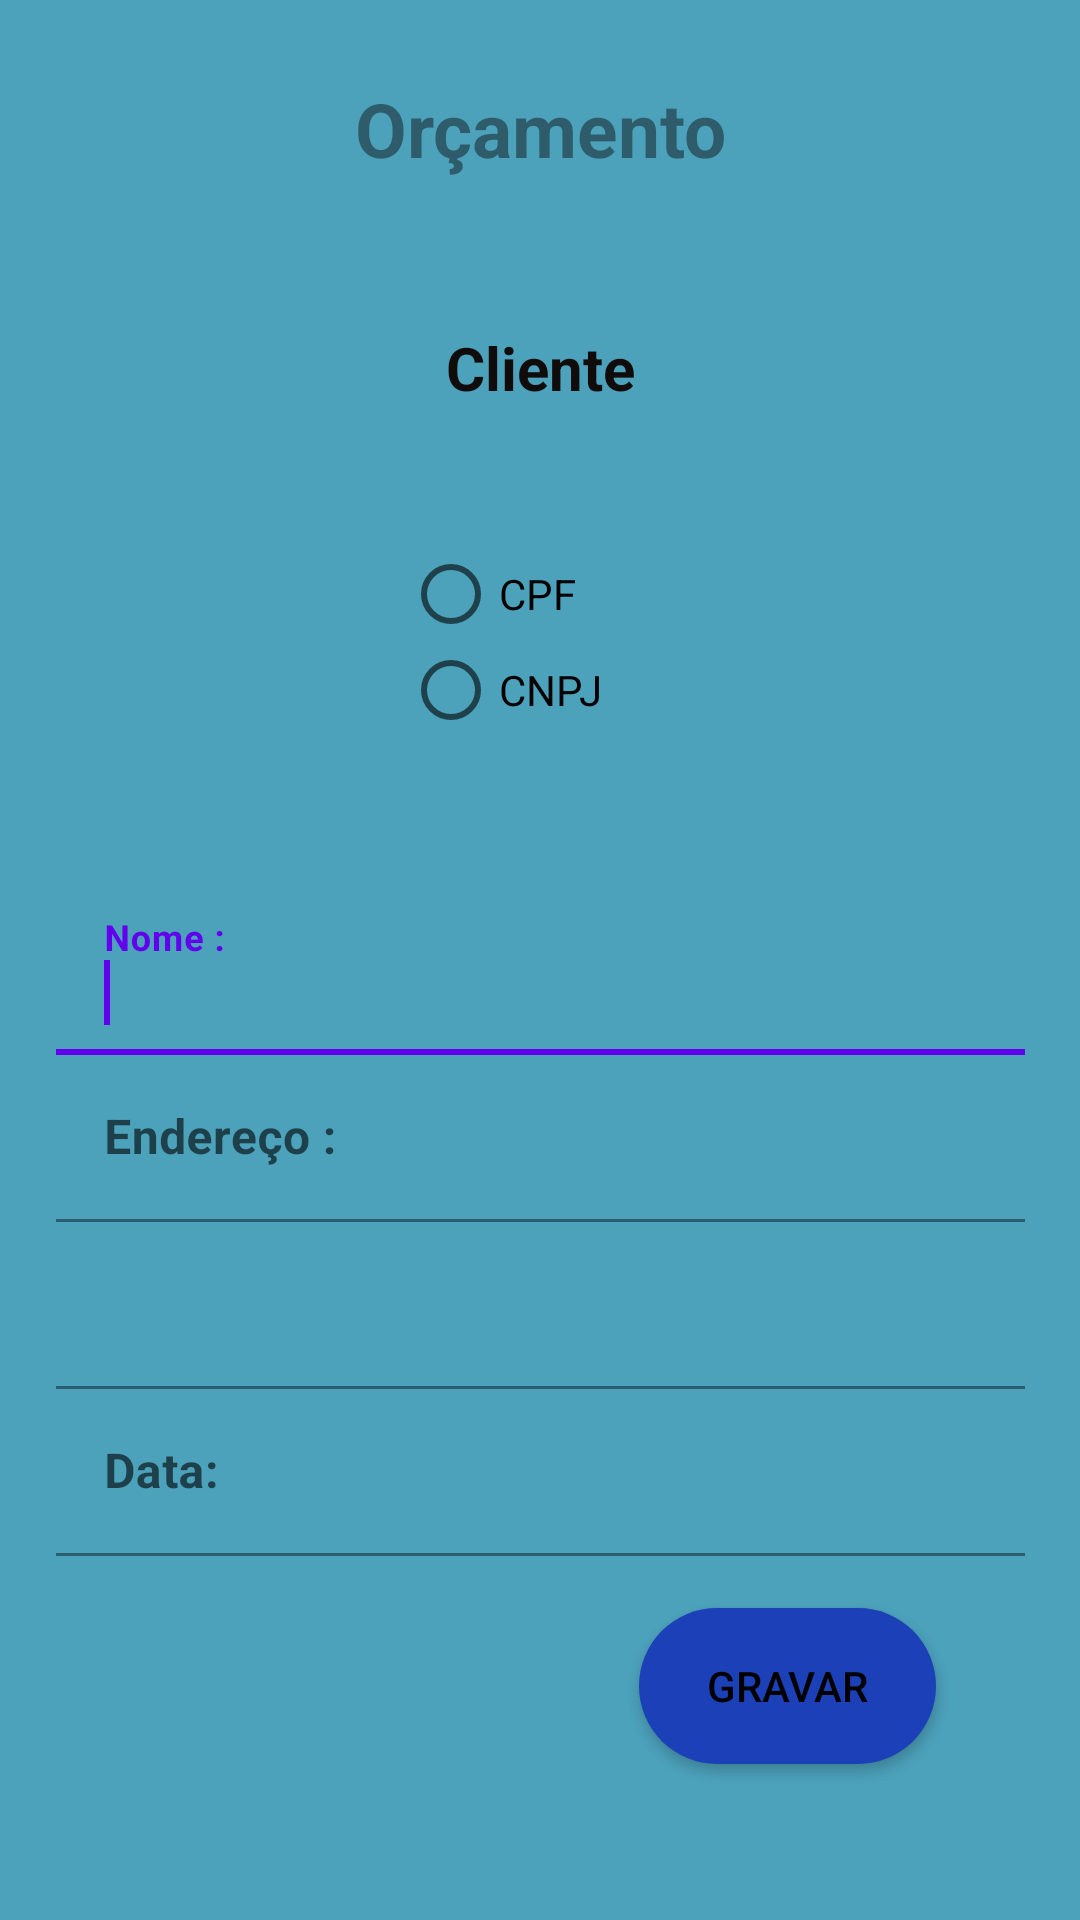

Produce the Android XML layout that renders to this screen, including the resource entries it uses.
<!-- AndroidManifest.xml: application theme Theme.Orçamento -->
<!-- res/layout/activity_tela_orcamento_cliente.xml -->
<?xml version="1.0" encoding="utf-8"?>
<androidx.constraintlayout.widget.ConstraintLayout xmlns:android="http://schemas.android.com/apk/res/android"
    xmlns:app="http://schemas.android.com/apk/res-auto"
    xmlns:tools="http://schemas.android.com/tools"
    android:id="@+id/tela_orcamento_cliente"
    android:layout_width="match_parent"
    android:layout_height="match_parent"
    android:background="#4CA1BB"
    tools:context=".tela_orcamento_cliente">

    <TextView
        android:id="@+id/textView"
        android:layout_width="175dp"
        android:layout_height="61dp"
        android:layout_marginTop="16dp"
        android:padding="10dp"
        android:text="Orçamento"
        android:textAlignment="center"
        android:textColor="#77100C0C"
        android:textSize="25dp"
        android:textStyle="bold"
        app:layout_constraintEnd_toEndOf="parent"
        app:layout_constraintStart_toStartOf="parent"
        app:layout_constraintTop_toTopOf="parent" />

    <com.google.android.material.textfield.TextInputLayout
        android:id="@+id/tilcliente"
        android:layout_width="333dp"
        android:layout_height="265dp"

        android:layout_marginTop="36dp"
        android:background="#4CA1BB"
        android:padding="5dp"
        app:layout_constraintEnd_toEndOf="parent"
        app:layout_constraintHorizontal_bias="0.5"
        app:layout_constraintStart_toStartOf="parent"
        app:layout_constraintTop_toBottomOf="@+id/cpfcnpjclientedg">

        <com.google.android.material.textfield.TextInputEditText
            android:id="@+id/nomecliente"
            android:layout_width="match_parent"
            android:layout_height="wrap_content"
            android:background="#4CA1BB"
            android:hint="Nome :"
            android:imeOptions="actionNext"
            android:inputType="textImeMultiLine"
            android:lines="1"
            android:maxLength="50"
            android:nextFocusDown="@id/endereçocliente"
            android:textColor="#100C0C"
            android:textStyle="bold">

            <requestFocus />
        </com.google.android.material.textfield.TextInputEditText>


        <com.google.android.material.textfield.TextInputLayout
            android:layout_width="match_parent"
            android:layout_height="match_parent">

            <com.google.android.material.textfield.TextInputEditText
                android:id="@+id/endereçocliente"
                android:layout_width="match_parent"
                android:layout_height="wrap_content"
                android:background="#4CA1BB"
                android:hint="@string/endere_o"
                android:imeOptions="actionNext"
                android:inputType="textImeMultiLine"
                android:lines="1"
                android:maxLength="100"
                android:nextFocusDown="@id/clientecpfcnpjtext"
                android:textColor="#100C0C"
                android:textStyle="bold" />

            <com.google.android.material.textfield.TextInputLayout
                android:layout_width="match_parent"
                android:layout_height="match_parent">

                <com.google.android.material.textfield.TextInputEditText
                    android:id="@+id/clientecpfcnpjtext"
                    android:layout_width="match_parent"
                    android:layout_height="wrap_content"
                    android:background="#4CA1BB"
                    android:imeOptions="actionNext"
                    android:inputType="textImeMultiLine"
                    android:lines="1"
                    android:nextFocusDown="@id/clientedata"
                    android:textColor="#100C0C"
                    android:textStyle="bold"
                    android:visibility="invisible" />

                <com.google.android.material.textfield.TextInputLayout
                    android:layout_width="match_parent"
                    android:layout_height="wrap_content">

                    <com.google.android.material.textfield.TextInputEditText
                        android:id="@+id/clientedata"
                        android:layout_width="match_parent"
                        android:layout_height="match_parent"
                        android:background="#4CA1BB"
                        android:hint="Data:"
                        android:imeOptions="actionNext"

                        android:inputType="textImeMultiLine"
                        android:lines="1"
                        android:maxLength="10"
                        android:textColor="#100C0C"
                        android:textStyle="bold" />
                </com.google.android.material.textfield.TextInputLayout>

            </com.google.android.material.textfield.TextInputLayout>
        </com.google.android.material.textfield.TextInputLayout>
    </com.google.android.material.textfield.TextInputLayout>

    <RadioGroup
        android:id="@+id/cpfcnpjclientedg"
        android:layout_width="90dp"
        android:layout_height="74dp"
        android:layout_marginTop="44dp"
        android:isScrollContainer="false"
        android:textAlignment="inherit"
        android:verticalScrollbarPosition="defaultPosition"
        app:layout_constraintEnd_toEndOf="parent"
        app:layout_constraintHorizontal_bias="0.498"
        app:layout_constraintStart_toStartOf="parent"
        app:layout_constraintTop_toBottomOf="@+id/Peças">

        <RadioButton
            android:id="@+id/clientecpf"
            android:layout_width="78dp"
            android:layout_height="34dp"
            android:checked="false"

            android:text="CPF" />

        <RadioButton

            android:id="@+id/clientecnpj"
            android:layout_width="77dp"
            android:layout_height="30dp"
            android:text="CNPJ"
            tools:ignore="OnClick" />
    </RadioGroup>

    <TextView
        android:id="@+id/Peças"
        android:layout_width="79dp"
        android:layout_height="28dp"
        android:layout_marginTop="32dp"
        android:text="@string/cliente"
        android:textAlignment="center"
        android:textColor="#100C0C"
        android:textSize="20dp"
        android:textStyle="bold"
        app:layout_constraintEnd_toEndOf="parent"
        app:layout_constraintStart_toStartOf="parent"
        app:layout_constraintTop_toBottomOf="@+id/textView" />

    <Button
        android:id="@+id/btngravar"
        android:layout_width="99dp"
        android:layout_height="52dp"
        android:layout_marginEnd="48dp"
        android:layout_marginBottom="52dp"
        android:background="@drawable/bordaarredondadabotton"
        android:onClick="gravarcliente"
        android:text="Gravar"
        android:textColor="@color/black"
        app:layout_constraintBottom_toBottomOf="parent"
        app:layout_constraintEnd_toEndOf="parent"
        app:layout_constraintTop_toBottomOf="@+id/tilcliente"
        app:layout_constraintVertical_bias="1.0" />


</androidx.constraintlayout.widget.ConstraintLayout>
<!-- resources referenced by this layout -->
<resources>
  <!-- drawable bordaarredondadabotton (drawable) -->
  <?xml version="1.0" encoding="UTF-8"?>
  <shape xmlns:android="http://schemas.android.com/apk/res/android">
      <solid android:color="#1B40B7" />
      <padding android:left="0dp" android:top="0dp"
          android:right="0dp" android:bottom="0dp" />
      <corners android:radius="1000dp" />
  </shape>
  <string name="cliente">Cliente</string>
  <string name="endere_o">Endereço :</string>
  <style name="Theme.Orçamento" parent="Theme.MaterialComponents.DayNight.DarkActionBar">
          
          <item name="colorPrimary">@color/purple_500</item>
          <item name="colorPrimaryVariant">@color/purple_700</item>
          <item name="colorOnPrimary">@color/white</item>
          
          <item name="colorSecondary">@color/teal_200</item>
          <item name="colorSecondaryVariant">@color/teal_700</item>
          <item name="colorOnSecondary">@color/black</item>
          
          <item name="android:statusBarColor" tools:targetApi="l">?attr/colorPrimaryVariant</item>
          
      </style>
  <!-- not gathered from this repository: default colours our renderer supplied (Android Studio template values) -->
  <color name="purple_500">#FF6200EE</color>
  <color name="purple_700">#FF3700B3</color>
  <color name="teal_200">#FF03DAC5</color>
  <color name="teal_700">#FF018786</color>
  <color name="black">#FF000000</color>
  <color name="white">#FFFFFFFF</color>
</resources>
